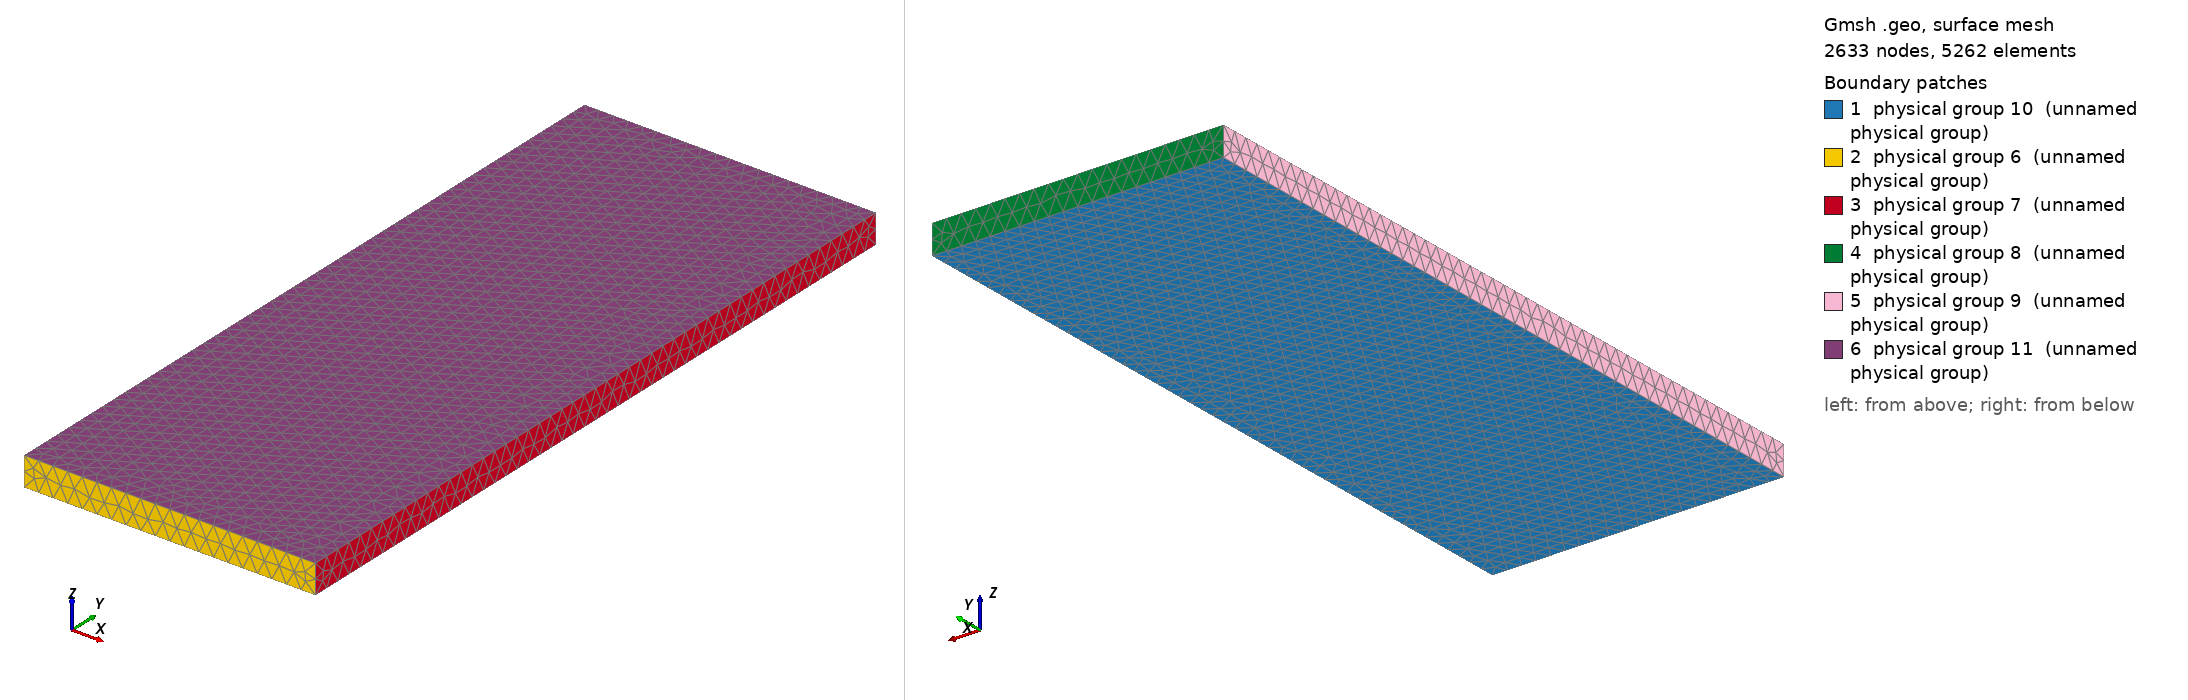

Gmsh geometry script, surface-meshed: 2633 nodes, 5262 surface elements. Boundary patches (legend numbers): 1 physical group 10 (unnamed physical group), 2 physical group 6 (unnamed physical group), 3 physical group 7 (unnamed physical group), 4 physical group 8 (unnamed physical group), 5 physical group 9 (unnamed physical group), 6 physical group 11 (unnamed physical group). Left view from above one corner, right view from below the opposite corner. Legend entries are the model's physical surfaces. The drawing asked Gmsh for element sizes between 1% and 20% of the model's largest extent; the script's own settings can give other sizes.

=== pseudo2d_square.geo (drawn) ===
Point(1) = {-0.5,-0.5,0,0.05};
Extrude {1,0,0} {
  Point{1};
}
Extrude {0,2.5,0} {
  Line{1};
}
Extrude {0,0,0.1} {
  Surface{5};
}
Physical Surface(6) = {14};
Physical Surface(7) = {18};
Physical Surface(8) = {22};
Physical Surface(9) = {26};
Physical Surface(10) = {5};
Physical Surface(11) = {27};
Physical Volume(12) = {1};
